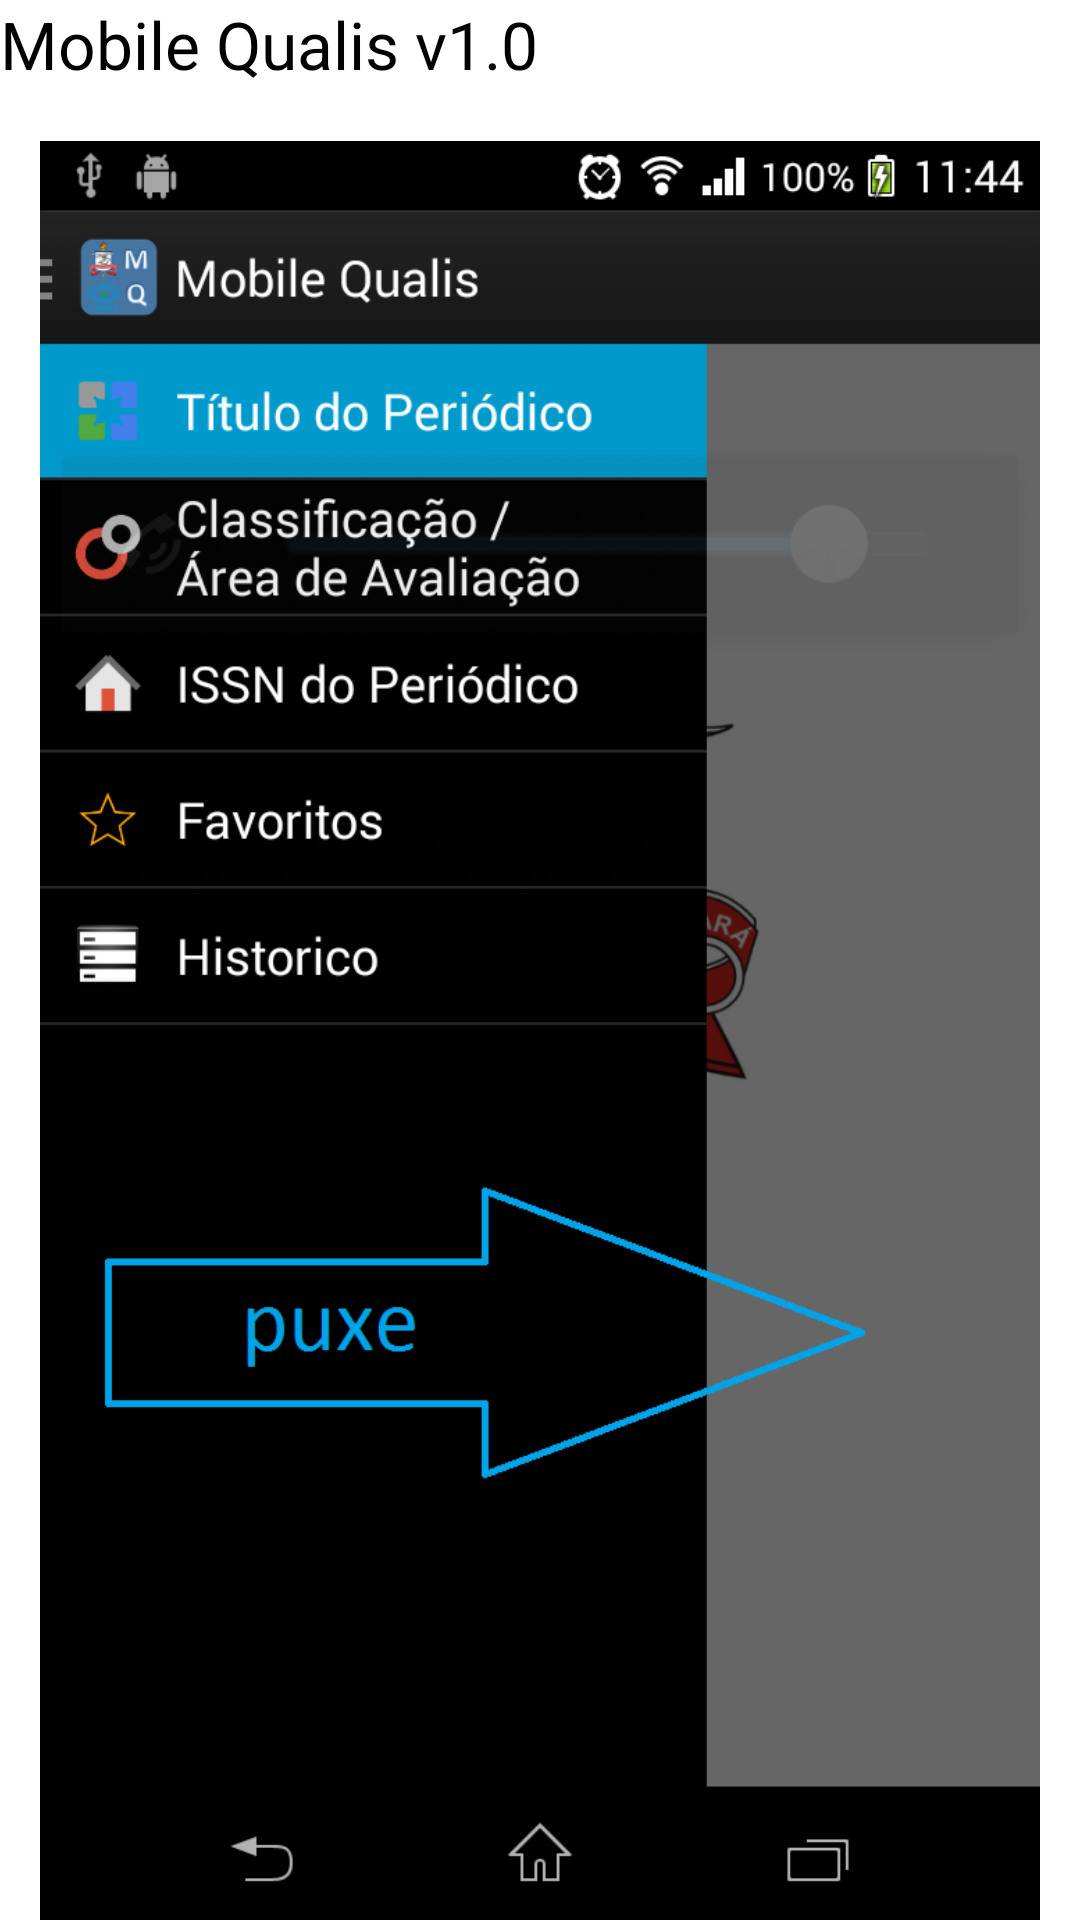

Here is an Android app screen rendered from its layout file. Give the layout XML and the strings, colors and styles it references.
<!-- AndroidManifest.xml: fallback theme Theme.MaterialComponents.DayNight.NoActionBar -->
<!-- res/layout/activity_main.xml -->
<android.support.v4.widget.DrawerLayout xmlns:android="http://schemas.android.com/apk/res/android"
    android:id="@+id/drawer_layout"
    android:layout_width="match_parent"
    android:layout_height="match_parent" >

    

    <FrameLayout
        android:id="@+id/frame_container"
        android:layout_width="match_parent"
        android:layout_height="match_parent"
        android:background="#FFFFFF" >
        
    <ImageView
        android:id="@+id/imageView1"
        android:layout_width="wrap_content"
        android:layout_height="wrap_content"
        android:layout_alignParentLeft="true"
        android:layout_alignParentTop="true"
        android:layout_marginTop="47dp"
        android:contentDescription="TODO"
        android:src="@drawable/tuto" />

    <TextView
        android:id="@+id/textView1"
        android:layout_width="wrap_content"
        android:layout_height="wrap_content"
        android:text="Mobile Qualis v1.0"
        android:textAppearance="?android:attr/textAppearanceLarge"
        android:textColor="#000000" />

    </FrameLayout>

   
    

    <ListView
        android:id="@+id/list_slidermenu"
        android:layout_width="240dp"
        android:layout_height="match_parent"
        android:layout_gravity="start"
        android:background="@color/list_background"
        android:choiceMode="singleChoice"
        android:divider="@color/list_divider"
        android:dividerHeight="1dp"
        android:listSelector="@drawable/list_selector" />

</android.support.v4.widget.DrawerLayout>
<!-- resources referenced by this layout -->
<resources>
  <color name="list_background">#000000</color>
  <color name="list_divider">#272727</color>
  <!-- drawable tuto: png bitmap (drawable-xhdpi, 94144 bytes) -->
</resources>
